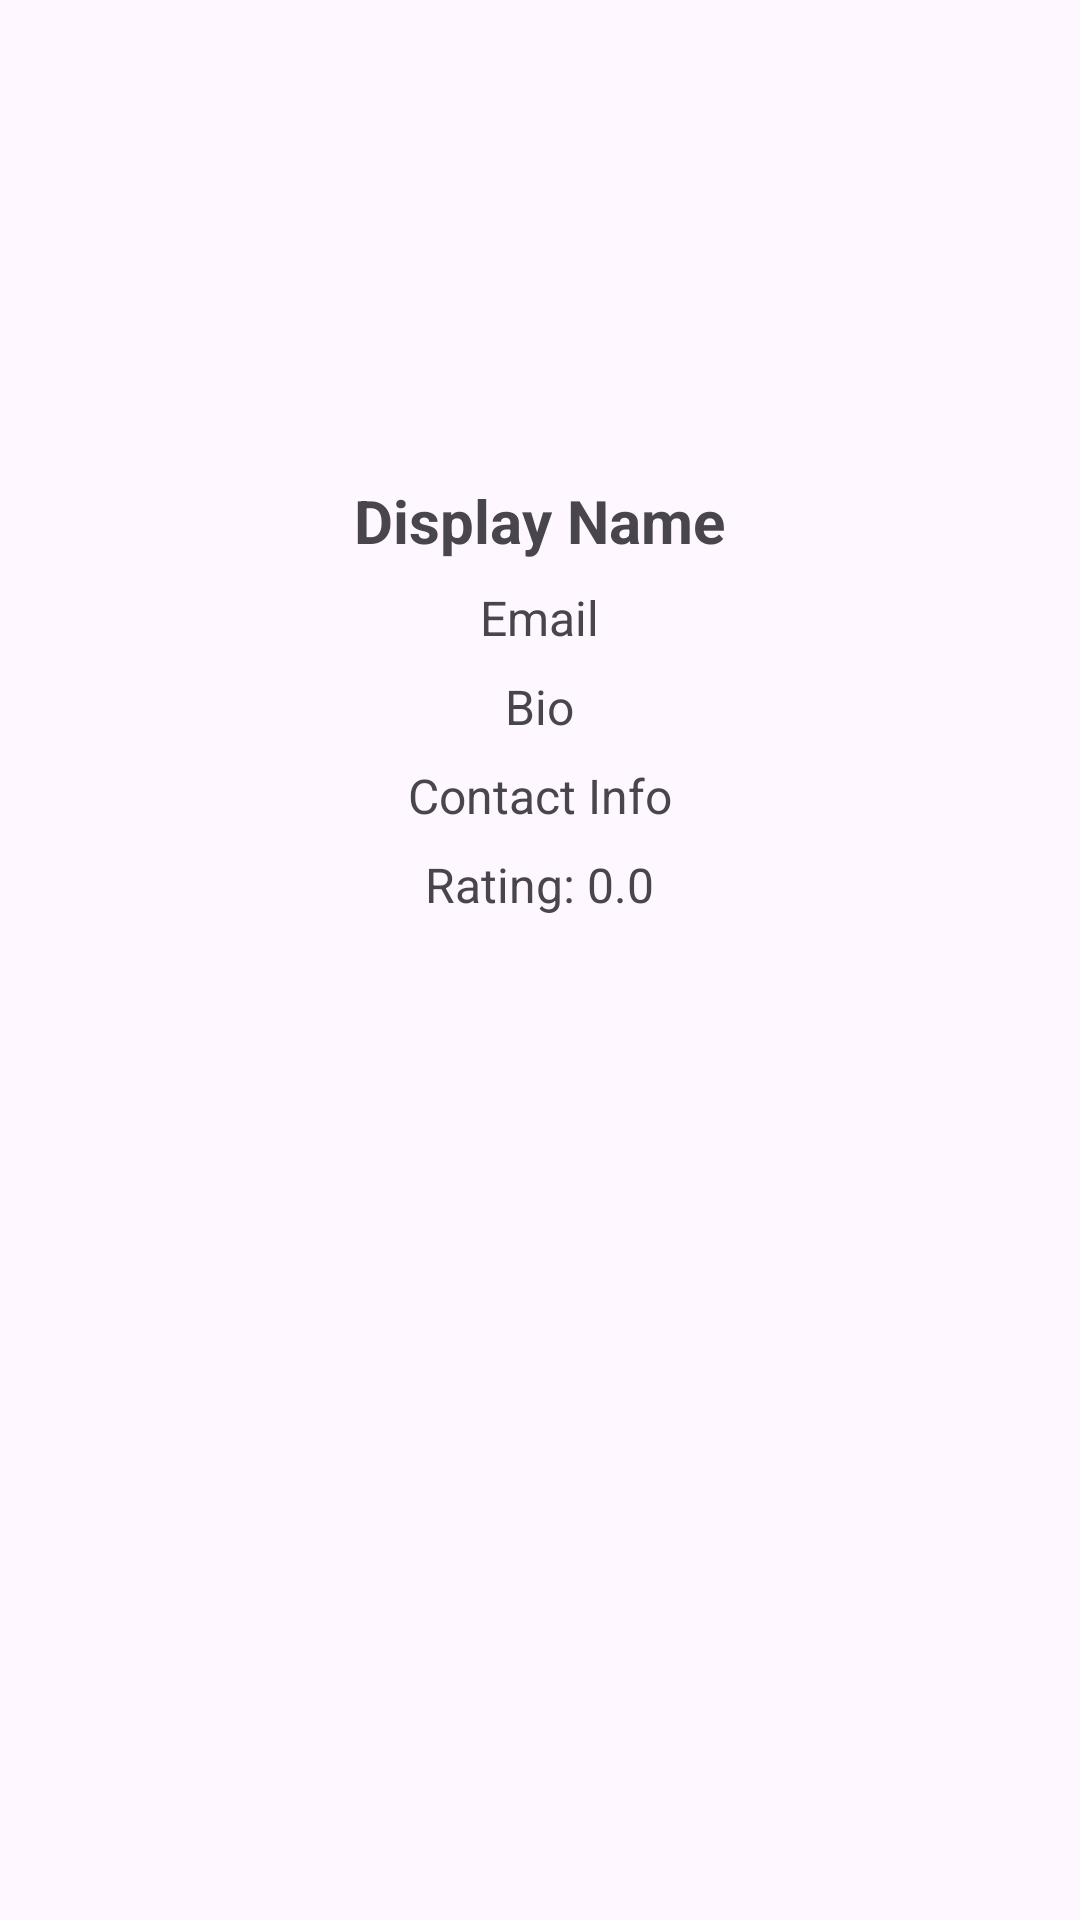

Android layout source for this screen:
<!-- AndroidManifest.xml: application theme Theme.Tradeup -->
<!-- res/layout/fragment_profile.xml -->
<?xml version="1.0" encoding="utf-8"?>
<ScrollView xmlns:android="http://schemas.android.com/apk/res/android"
    android:layout_width="match_parent"
    android:layout_height="match_parent">
    <LinearLayout
        android:layout_width="match_parent"
        android:layout_height="wrap_content"
        android:orientation="vertical"
        android:padding="24dp"
        android:gravity="center_horizontal">

        <ImageView
            android:id="@+id/imgProfilePic"
            android:layout_width="120dp"
            android:layout_height="120dp"
            android:layout_gravity="center"
            android:src="@drawable/ic_launcher_background"
            android:scaleType="centerCrop"
            android:layout_marginBottom="16dp" />

        <TextView
            android:id="@+id/tvDisplayName"
            android:layout_width="wrap_content"
            android:layout_height="wrap_content"
            android:text="Display Name"
            android:textSize="20sp"
            android:textStyle="bold"
            android:layout_gravity="center"
            android:layout_marginBottom="8dp" />

        <TextView
            android:id="@+id/tvEmail"
            android:layout_width="wrap_content"
            android:layout_height="wrap_content"
            android:text="Email"
            android:textSize="16sp"
            android:layout_gravity="center"
            android:layout_marginBottom="8dp" />

        <TextView
            android:id="@+id/tvBio"
            android:layout_width="wrap_content"
            android:layout_height="wrap_content"
            android:text="Bio"
            android:textSize="16sp"
            android:layout_gravity="center"
            android:layout_marginBottom="8dp" />

        <TextView
            android:id="@+id/tvContactInfo"
            android:layout_width="wrap_content"
            android:layout_height="wrap_content"
            android:text="Contact Info"
            android:textSize="16sp"
            android:layout_gravity="center"
            android:layout_marginBottom="8dp" />

        <TextView
            android:id="@+id/tvRating"
            android:layout_width="wrap_content"
            android:layout_height="wrap_content"
            android:text="Rating: 0.0"
            android:textSize="16sp"
            android:layout_gravity="center"
            android:layout_marginBottom="8dp" />

    </LinearLayout>
</ScrollView>
<!-- resources referenced by this layout -->
<resources>
  <style name="Theme.Tradeup" parent="Base.Theme.Tradeup" />
  <style name="Base.Theme.Tradeup" parent="Theme.Material3.DayNight.NoActionBar">
          
          
      </style>
</resources>
